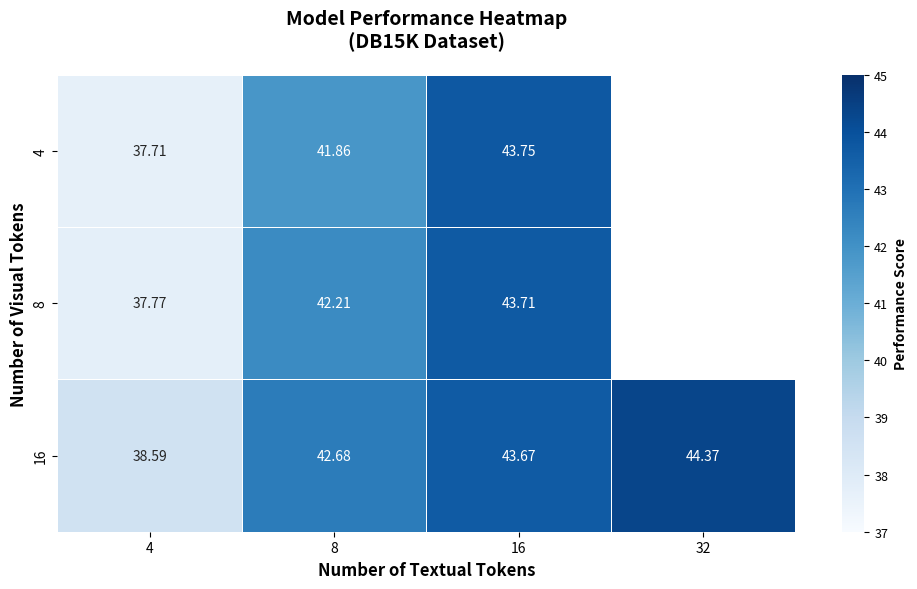

Write Python code to recreate this figure.
import pandas as pd
import matplotlib.pyplot as plt
import seaborn as sns
import numpy as np

# 创建数据（根据您提供的表格）
data = {
    'vis': [4, 4, 4, 8, 8, 8, 16, 16, 16, 16],
    'txt': [4, 8, 16, 4, 8, 16, 4, 8, 16, 32],
    'value': [37.71, 41.86, 43.75, 37.77, 42.21, 43.71, 38.59, 42.68, 43.67, 44.37]
}

# 转换为DataFrame
df = pd.DataFrame(data)

# 透视数据以适应热力图格式
pivot_table = df.pivot(index='vis', columns='txt', values='value')

# 由于数据不是完整的矩阵，我们需要填充缺失值
# 用NaN填充缺失的组合，或者用插值法处理
pivot_table = pivot_table.reindex(index=[4, 8, 16], columns=[4, 8, 16, 32])

print("透视表数据：")
print(pivot_table)

# 绘制热力图 - 使用从浅蓝到深蓝的配色
plt.figure(figsize=(10, 6))

# 使用Blues色彩映射，从浅蓝到深蓝
heatmap = sns.heatmap(
    pivot_table,
    annot=True,           # 显示数值
    fmt='.2f',            # 数值格式（保留两位小数）
    cmap='Blues',         # 从浅蓝到深蓝的配色
    cbar_kws={'label': 'Performance Score'},  # 颜色条标签
    linewidths=0.5,       # 格子边框宽度
    linecolor='white',    # 格子边框颜色
    square=False,         # 非正方形格子
    vmin=37,              # 颜色映射的最小值
    vmax=45               # 颜色映射的最大值
)

# 设置标题和标签
plt.title('Model Performance Heatmap\n(DB15K Dataset)', fontsize=14, fontweight='bold', pad=20)
plt.xlabel('Number of Textual Tokens', fontsize=12, fontweight='bold')
plt.ylabel('Number of Visual Tokens', fontsize=12, fontweight='bold')

# 调整刻度标签字体大小
plt.xticks(fontsize=10)
plt.yticks(fontsize=10)

# 调整颜色条
cbar = heatmap.collections[0].colorbar
cbar.set_label('Performance Score', fontsize=10, fontweight='bold')
cbar.ax.tick_params(labelsize=9)

# 添加网格线（可选，增强可读性）
plt.grid(False)

# 调整布局
plt.tight_layout()

# 保存高分辨率图片（适合论文使用）
plt.savefig('academic_heatmap_blues.png', dpi=300, bbox_inches='tight', facecolor='white')
plt.savefig('academic_heatmap_blues.pdf', bbox_inches='tight', facecolor='white')  # PDF矢量图

# 显示图表
plt.show()

# 打印一些统计信息
print(f"\n数据统计:")
print(f"最小值: {df['value'].min():.2f}")
print(f"最大值: {df['value'].max():.2f}")
print(f"平均值: {df['value'].mean():.2f}")
